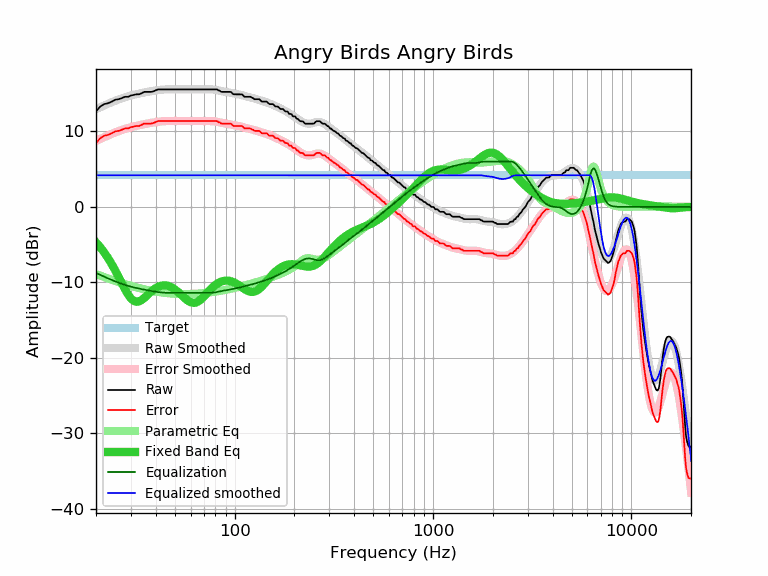

The file beside this chart, header and first rows:
frequency, raw, error, smoothed, error_smoothed, equalization, parametric_eq, equalized_raw, equalized_smoothed, target
20, 12.65, 8.46, 12.94, 8.75, -8.75, -4.70, 3.90, 4.19, 4.19
21, 13.30, 9.11, 13.20, 9.01, -9.01, -5.34, 4.29, 4.19, 4.19
22, 13.62, 9.43, 13.44, 9.25, -9.25, -6.03, 4.37, 4.19, 4.19
23, 13.74, 9.55, 13.67, 9.47, -9.47, -6.78, 4.27, 4.19, 4.19
24, 13.95, 9.76, 13.88, 9.68, -9.68, -7.58, 4.27, 4.19, 4.19
25, 14.20, 10.01, 14.07, 9.87, -9.87, -8.42, 4.33, 4.19, 4.19
26, 14.27, 10.08, 14.24, 10.05, -10.05, -9.27, 4.22, 4.19, 4.19
27, 14.42, 10.23, 14.40, 10.20, -10.20, -10.12, 4.22, 4.19, 4.19
28, 14.59, 10.40, 14.53, 10.34, -10.34, -10.91, 4.25, 4.19, 4.19
29, 14.59, 10.40, 14.65, 10.46, -10.46, -11.60, 4.13, 4.19, 4.19
30, 14.76, 10.57, 14.76, 10.57, -10.57, -12.12, 4.19, 4.19, 4.19
31, 14.84, 10.65, 14.86, 10.66, -10.66, -12.45, 4.18, 4.19, 4.19
32, 14.92, 10.73, 14.94, 10.75, -10.75, -12.57, 4.17, 4.19, 4.19
33, 14.92, 10.73, 15.02, 10.83, -10.83, -12.52, 4.09, 4.19, 4.19
34, 15.07, 10.88, 15.09, 10.90, -10.90, -12.33, 4.17, 4.19, 4.19
35, 15.24, 11.05, 15.16, 10.97, -10.97, -12.07, 4.27, 4.19, 4.19
36, 15.24, 11.05, 15.22, 11.03, -11.03, -11.77, 4.21, 4.19, 4.19
37, 15.24, 11.05, 15.28, 11.09, -11.09, -11.48, 4.15, 4.19, 4.19
38, 15.24, 11.05, 15.34, 11.14, -11.14, -11.20, 4.10, 4.19, 4.19
39, 15.32, 11.13, 15.39, 11.19, -11.19, -10.96, 4.13, 4.19, 4.19
40, 15.45, 11.26, 15.43, 11.24, -11.24, -10.76, 4.21, 4.19, 4.19
41, 15.57, 11.38, 15.47, 11.28, -11.28, -10.61, 4.29, 4.19, 4.19
42, 15.57, 11.38, 15.51, 11.31, -11.31, -10.50, 4.26, 4.19, 4.19
43, 15.57, 11.38, 15.53, 11.34, -11.34, -10.43, 4.23, 4.19, 4.19
44, 15.57, 11.38, 15.55, 11.36, -11.36, -10.40, 4.21, 4.19, 4.19
45, 15.57, 11.38, 15.57, 11.37, -11.37, -10.41, 4.20, 4.19, 4.19
46, 15.57, 11.38, 15.58, 11.38, -11.38, -10.46, 4.19, 4.19, 4.19
47, 15.57, 11.38, 15.58, 11.39, -11.39, -10.53, 4.18, 4.19, 4.19
48, 15.57, 11.38, 15.59, 11.39, -11.39, -10.64, 4.18, 4.19, 4.19
49, 15.57, 11.38, 15.59, 11.39, -11.39, -10.78, 4.18, 4.19, 4.19
50, 15.57, 11.38, 15.58, 11.39, -11.39, -10.93, 4.18, 4.19, 4.19
51, 15.57, 11.38, 15.58, 11.39, -11.39, -11.11, 4.18, 4.19, 4.19
52, 15.57, 11.38, 15.58, 11.38, -11.38, -11.30, 4.19, 4.19, 4.19
53, 15.57, 11.38, 15.57, 11.38, -11.38, -11.49, 4.19, 4.19, 4.19
54, 15.57, 11.38, 15.57, 11.38, -11.38, -11.69, 4.19, 4.19, 4.19
55, 15.57, 11.38, 15.57, 11.38, -11.38, -11.89, 4.19, 4.19, 4.19
56, 15.57, 11.38, 15.57, 11.37, -11.37, -12.08, 4.20, 4.19, 4.19
57, 15.57, 11.38, 15.57, 11.37, -11.37, -12.25, 4.20, 4.19, 4.19
58, 15.57, 11.38, 15.57, 11.37, -11.37, -12.41, 4.20, 4.19, 4.19
59, 15.57, 11.38, 15.57, 11.37, -11.37, -12.53, 4.20, 4.19, 4.19
60, 15.57, 11.38, 15.57, 11.37, -11.37, -12.63, 4.20, 4.19, 4.19
61, 15.57, 11.38, 15.57, 11.37, -11.37, -12.69, 4.20, 4.19, 4.19
62, 15.57, 11.38, 15.57, 11.37, -11.37, -12.71, 4.20, 4.19, 4.19
63, 15.57, 11.38, 15.57, 11.37, -11.37, -12.70, 4.20, 4.19, 4.19
64, 15.57, 11.38, 15.57, 11.37, -11.37, -12.65, 4.20, 4.19, 4.19
65, 15.57, 11.38, 15.57, 11.37, -11.37, -12.57, 4.20, 4.19, 4.19
66, 15.57, 11.38, 15.57, 11.37, -11.37, -12.47, 4.20, 4.19, 4.19
67, 15.57, 11.38, 15.57, 11.38, -11.38, -12.34, 4.19, 4.19, 4.19
68, 15.57, 11.38, 15.57, 11.38, -11.38, -12.19, 4.19, 4.19, 4.19
69, 15.57, 11.38, 15.57, 11.38, -11.38, -12.03, 4.19, 4.19, 4.19
70, 15.57, 11.38, 15.58, 11.38, -11.38, -11.87, 4.19, 4.19, 4.19
71, 15.57, 11.38, 15.58, 11.38, -11.38, -11.69, 4.19, 4.19, 4.19
72, 15.57, 11.38, 15.58, 11.39, -11.39, -11.52, 4.18, 4.19, 4.19
73, 15.57, 11.38, 15.58, 11.39, -11.39, -11.35, 4.18, 4.19, 4.19
74, 15.57, 11.38, 15.58, 11.39, -11.39, -11.18, 4.18, 4.19, 4.19
75, 15.57, 11.38, 15.58, 11.39, -11.39, -11.02, 4.18, 4.19, 4.19
76, 15.57, 11.38, 15.58, 11.38, -11.38, -10.87, 4.19, 4.19, 4.19
77, 15.57, 11.38, 15.57, 11.37, -11.37, -10.72, 4.20, 4.19, 4.19
78, 15.57, 11.38, 15.56, 11.36, -11.36, -10.58, 4.21, 4.19, 4.19
79, 15.57, 11.38, 15.54, 11.34, -11.34, -10.46, 4.23, 4.19, 4.19
... 553 more rows
